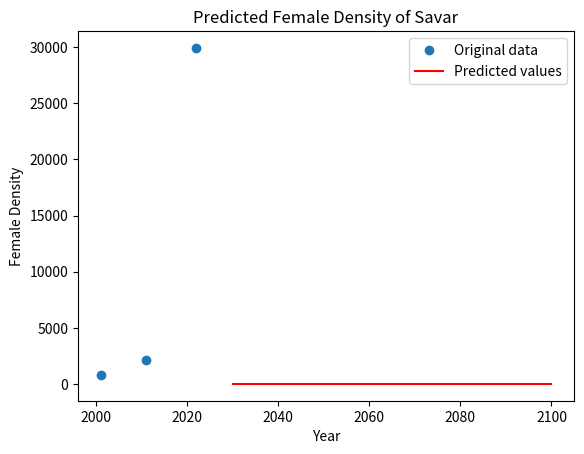

Reproduce this figure in Python.
import numpy as np
from scipy.optimize import curve_fit
import matplotlib.pyplot as plt
import pandas as pd
import math

# Define the logistic function
def logistic_func(x, K, r, x0):
    prediction_result = K / (1 + np.exp(-r * (x - x0)))
    return prediction_result

# Define the initial parameters
xdata = np.array([2001, 2011, 2022])

ydata = np.array([	789,	2110,	29942])

# Calculate the mean and standard deviation of the population data
pop_mean = np.mean(ydata)
pop_std = np.std(ydata)

# Estimate K and r from the mean and standard deviation
#Carring Capacity
K = (2*ydata[0]*ydata[1]*ydata[2] - ydata[1]*ydata[1]*(ydata[0] + ydata[2]) )/(ydata[0]*ydata[2] - ydata[1]*ydata[1])
print("Carring Capacity : ",K)
P_0 = ydata[0]
P_1 = ydata[1]
P_s = K
t_1 = 10
#Rate
r = (2.3 * math.log10((P_0 * (P_s - P_1))/(P_1 * (P_s - P_0))))/t_1
# r = 4 * pop_std / pop_mean
# Find the year with the maximum population growth rate
# x0 = [np.argmax(np.diff(ydata))]
x0 = 2022
# Set the initial parameter values
p0 = [K, r, x0]


# Fit the logistic function to the data
popt, pcov = curve_fit(logistic_func, xdata, ydata, p0)

# Use the fitted model to predict the population for future years
years = np.array([2030, 2040, 2050, 2060,2070,2080,2090,2100])
population_pred = logistic_func(years, *popt)

# Create a DataFrame with the predicted population data
data = {'Year': years, 'Population': population_pred}
df = pd.DataFrame(data)

# Save the DataFrame as a CSV file
df.to_csv('Female_density_Savar.csv', index=False)

# Plot the original data and the predicted values
plt.plot(xdata, ydata, 'o', label='Original data')
plt.plot(years, population_pred, 'r-', label='Predicted values')
plt.xlabel('Year')
plt.ylabel('Female Density')
plt.title('Predicted Female Density of Savar')
plt.legend()
plt.show()